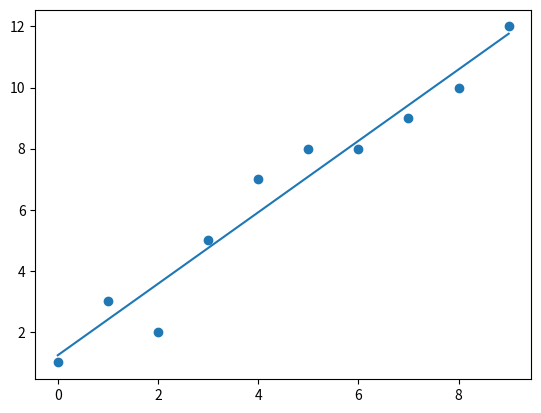

This figure's Python source:
import numpy as np
import matplotlib.pyplot as plt


def linear(x, y):
    n = np.size(x)
    p = np.sum(x*x)
    q = np.sum(x)
    r = np.sum(x*y)
    s = np.sum(y)
    a_1 = (n*r-q*s) / (n*p - q*q)
    a_0 = (p*s-q*r) / (n*p - q*q)
    return (a_0, a_1)


def drawGraph(x, y, y_pred):
    plt.scatter(x, y)
    plt.plot(x, y_pred)
    plt.show()


def main():
    x = np.array([0, 1, 2, 3, 4, 5, 6, 7, 8, 9])
    y = np.array([1, 3, 2, 5, 7, 8, 8, 9, 10, 12])
    a_0, a_1 = linear(x, y)
    drawGraph(x, y, a_0 + a_1*x)


if __name__ == "__main__":
    main()
